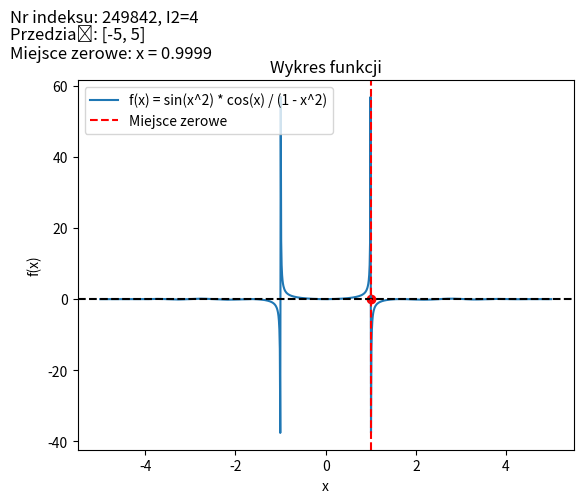

Write the Python code that produced this figure.
"""
Znaleźć miejsce zerowe podanej funkcji w zadanym przedziale wykorzystując metodę
złotego podziału
f(x) = sin(x*I2) * cos(x) / (1 - x^2) w przedziale [-5, 5]
Dla kryterium stopu eps=0.001 (abserror)
"""
import numpy as np
import matplotlib.pyplot as plt

def f(x):
    return (np.sin(x**2) * np.cos(x)) / (1 - x**2)

def golden_section_search(a, b, epsilon):
    ratio = (np.sqrt(5) - 1) / 2  # Stosunek złotego podziału

    while abs(b - a) > epsilon:
        c = b - ratio * (b - a)
        d = a + ratio * (b - a)
        fc = f(c)
        fd = f(d)

        if fc < fd:
            b = d
        else:
            a = c

    return (a + b) / 2

# Przedział początkowy
a = -5
b = 5

# Dokładność (kryterium stopu)
epsilon = 0.001

# Znalezienie miejsca zerowego
zero_point = golden_section_search(a, b, epsilon)
zero_point_value = f(zero_point)

# Generowanie punktów do wykresu funkcji
x = np.linspace(-5, 5, 1000)
y = f(x)

# Wykres funkcji
plt.plot(x, y, label='f(x) = sin(x^2) * cos(x) / (1 - x^2)')
plt.axhline(y=0, color='black', linestyle='--')
plt.axvline(x=zero_point, color='red', linestyle='--', label='Miejsce zerowe')
plt.scatter(zero_point, 0, color='red')
plt.xlabel('x')
plt.ylabel('f(x)')
plt.title('Wykres funkcji')
plt.legend()

# Dodanie linijek opisu na górze wykresu
plt.text(-7, 78, 'Nr indeksu: 249842, I2=4', fontsize=12)
plt.text(-7, 73, 'Przedział: [-5, 5]', fontsize=12)
plt.text(-7, 68, 'Miejsce zerowe: x = {:.4f}'.format(zero_point), fontsize=12)

# Wyświetlenie wykresu
plt.show()

# Wydruk miejsca zerowego i wartości funkcji w miejscu zerowym
print("Miejsce zerowe:", zero_point)
print("Wartość funkcji w miejscu zerowym:", zero_point_value)
